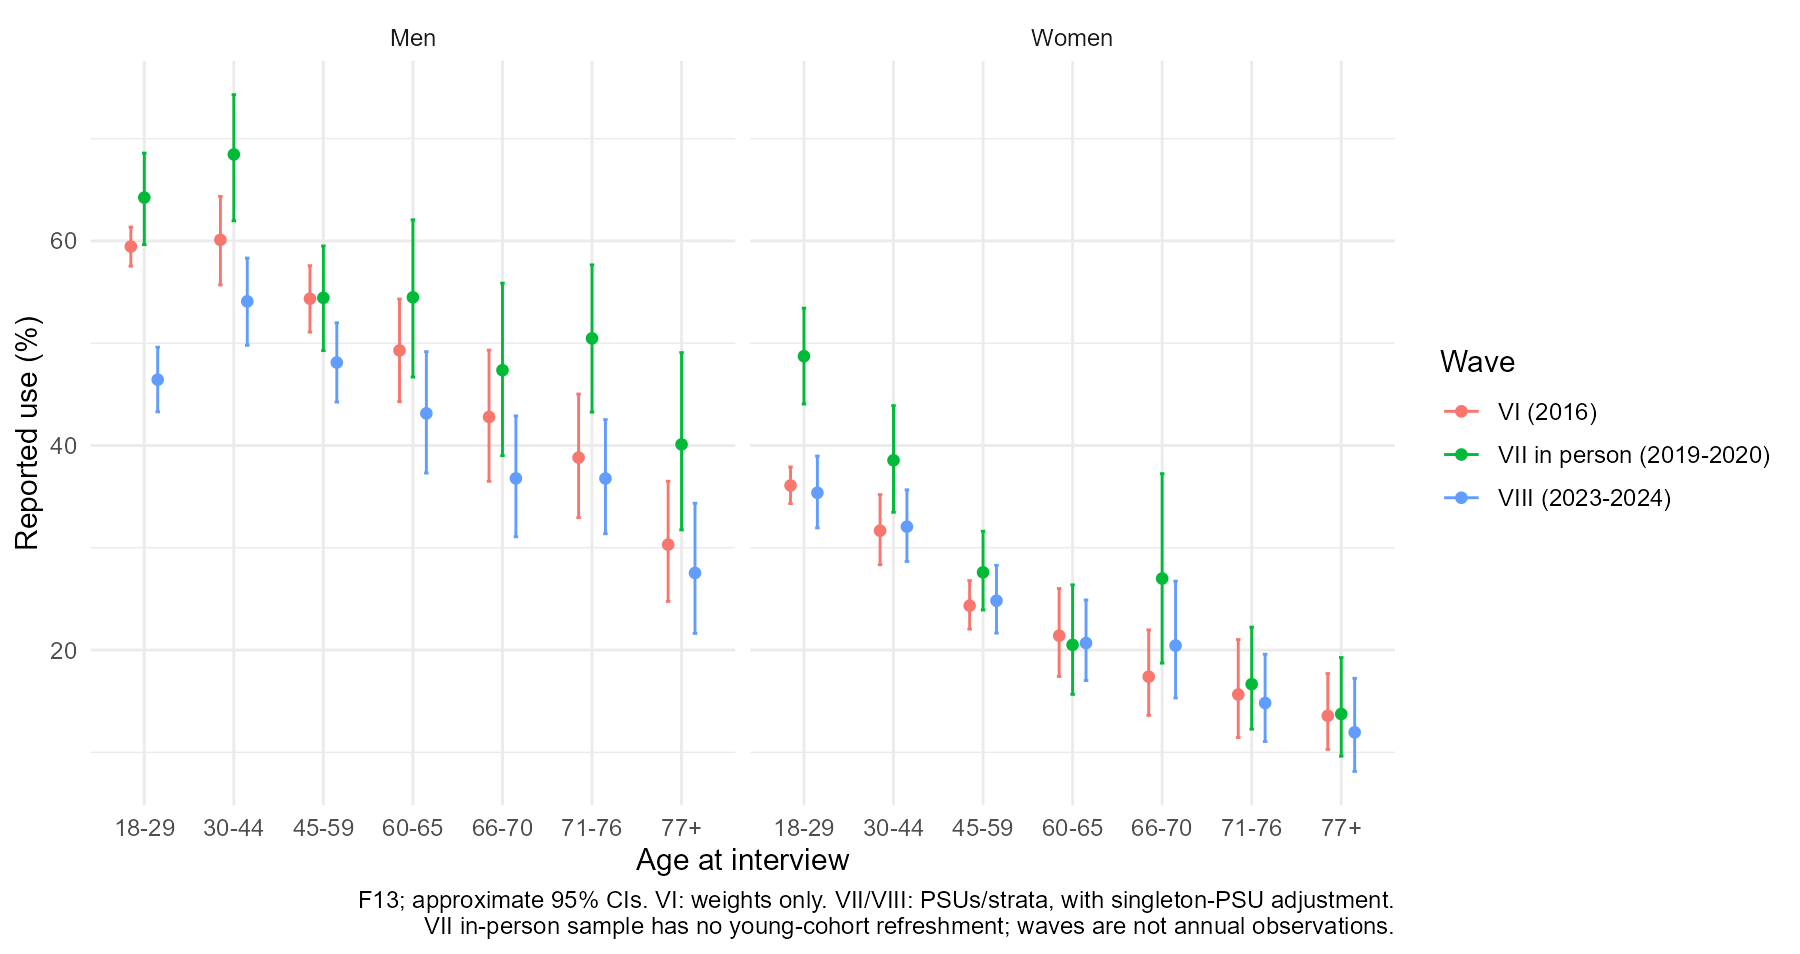

Source data for this figure (header and first rows):
wave, age_group, sex, education, outcome, n_valid, n_eff, coverage, estimate, se, lower, upper, df, flag, bound_lower, bound_upper, precision
VI, 45-59, Men, All, Declared current use, 1761, 905.6, 0.9925, 0.5435, 0.01658, 0.5109, 0.5758, 1760, ok, 0.5394, 0.5469, weights_only_working_CI
VI, 45-59, Men, All, Current abstainer (history unknown), 1708, 872.1, 0.9664, 0.4688, 0.01691, 0.4358, 0.5021, 1707, ok, 0.4531, 0.4867, weights_only_working_CI
VI, 45-59, Men, All, Occasional (frequency proxy), 1708, 872.1, 0.9664, 0.1621, 0.01156, 0.1407, 0.1861, 1707, ok, 0.1567, 0.1902, weights_only_working_CI
VI, 45-59, Men, All, Moderate, 1708, 872.1, 0.9664, 0.3424, 0.01641, 0.311, 0.3753, 1707, ok, 0.3309, 0.3645, weights_only_working_CI
VI, 45-59, Men, All, Heavy, 1708, 872.1, 0.9664, 0.02668, 0.004954, 0.01851, 0.03833, 1707, ok, 0.02579, 0.05938, weights_only_working_CI
VI, 45-59, Women, All, Declared current use, 2069, 1220, 0.9948, 0.2434, 0.01209, 0.2205, 0.2679, 2068, ok, 0.2422, 0.2474, weights_only_working_CI
VI, 45-59, Women, All, Current abstainer (history unknown), 2038, 1197, 0.9804, 0.7677, 0.01205, 0.7432, 0.7905, 2037, ok, 0.7526, 0.7723, weights_only_working_CI
VI, 45-59, Women, All, Occasional (frequency proxy), 2038, 1197, 0.9804, 0.1122, 0.008602, 0.09636, 0.1302, 2037, ok, 0.11, 0.1296, weights_only_working_CI
VI, 45-59, Women, All, Moderate, 2038, 1197, 0.9804, 0.1161, 0.009421, 0.09886, 0.1359, 2037, ok, 0.1138, 0.1334, weights_only_working_CI
VI, 45-59, Women, All, Heavy, 2038, 1197, 0.9804, 0.004049, 0.002061, 0.00149, 0.01095, 2037, ok, 0.00397, 0.0236, weights_only_working_CI
VI, 60-65, Women, All, Declared current use, 660, 436.4, 0.9965, 0.2141, 0.02189, 0.1742, 0.2602, 659, ok, 0.2133, 0.2168, weights_only_working_CI
VI, 60-65, Women, All, Current abstainer (history unknown), 650, 430, 0.9773, 0.8014, 0.02162, 0.7555, 0.8405, 649, ok, 0.7832, 0.8059, weights_only_working_CI
VI, 60-65, Women, All, Occasional (frequency proxy), 650, 430, 0.9773, 0.09839, 0.01775, 0.06861, 0.1392, 649, ok, 0.09616, 0.1189, weights_only_working_CI
VI, 60-65, Women, All, Moderate, 650, 430, 0.9773, 0.09244, 0.01409, 0.06825, 0.1241, 649, ok, 0.09034, 0.1131, weights_only_working_CI
VI, 60-65, Women, All, Heavy, 650, 430, 0.9773, 0.007802, 0.00629, 0.001592, 0.03733, 649, sparse_or_low_df, 0.007625, 0.03035, weights_only_working_CI
VI, 77+, Women, All, Declared current use, 540, 314.9, 0.9954, 0.1358, 0.01877, 0.1029, 0.177, 539, ok, 0.1351, 0.1397, weights_only_working_CI
VI, 77+, Women, All, Current abstainer (history unknown), 538, 313.6, 0.9928, 0.8665, 0.01874, 0.8253, 0.8993, 537, ok, 0.8603, 0.8675, weights_only_working_CI
VI, 77+, Women, All, Occasional (frequency proxy), 538, 313.6, 0.9928, 0.08254, 0.01485, 0.05768, 0.1168, 537, ok, 0.08194, 0.08917, weights_only_working_CI
VI, 77+, Women, All, Moderate, 538, 313.6, 0.9928, 0.05092, 0.01246, 0.03131, 0.08177, 537, ok, 0.05055, 0.05778, weights_only_working_CI
VI, 77+, Women, All, Heavy, 538, 313.6, 0.9928, 0, 0, , , 537, boundary_no_CI, 0, 0.007225, weights_only_working_CI
VI, 30-44, Men, All, Declared current use, 1124, 478.3, 0.9964, 0.601, 0.02208, 0.557, 0.6434, 1123, ok, 0.5989, 0.6025, weights_only_working_CI
VI, 30-44, Men, All, Current abstainer (history unknown), 1094, 470.9, 0.9589, 0.4146, 0.0225, 0.3712, 0.4593, 1093, ok, 0.3975, 0.4387, weights_only_working_CI
VI, 30-44, Men, All, Occasional (frequency proxy), 1094, 470.9, 0.9589, 0.1601, 0.02035, 0.124, 0.2041, 1093, ok, 0.1535, 0.1946, weights_only_working_CI
VI, 30-44, Men, All, Moderate, 1094, 470.9, 0.9589, 0.41, 0.02221, 0.3673, 0.4542, 1093, ok, 0.3932, 0.4343, weights_only_working_CI
VI, 30-44, Men, All, Heavy, 1094, 470.9, 0.9589, 0.01532, 0.003557, 0.009699, 0.02412, 1093, ok, 0.01469, 0.0558, weights_only_working_CI
VI, 77+, Men, All, Declared current use, 440, 254.6, 0.9935, 0.3031, 0.02999, 0.2476, 0.365, 439, ok, 0.3011, 0.3077, weights_only_working_CI
VI, 77+, Men, All, Current abstainer (history unknown), 433, 249.5, 0.977, 0.7087, 0.03012, 0.6461, 0.7642, 432, ok, 0.6923, 0.7154, weights_only_working_CI
VI, 77+, Men, All, Occasional (frequency proxy), 433, 249.5, 0.977, 0.1236, 0.02083, 0.08815, 0.1707, 432, ok, 0.1208, 0.1438, weights_only_working_CI
VI, 77+, Men, All, Moderate, 433, 249.5, 0.977, 0.1642, 0.02608, 0.1191, 0.222, 432, ok, 0.1604, 0.1835, weights_only_working_CI
VI, 77+, Men, All, Heavy, 433, 249.5, 0.977, 0.003494, 0.003489, 0.0004889, 0.02451, 432, sparse_or_low_df, 0.003413, 0.02644, weights_only_working_CI
VI, 30-44, Women, All, Declared current use, 1339, 697, 0.9934, 0.3167, 0.01748, 0.2835, 0.352, 1338, ok, 0.3147, 0.3212, weights_only_working_CI
VI, 30-44, Women, All, Current abstainer (history unknown), 1323, 689, 0.9844, 0.6895, 0.01751, 0.6542, 0.7228, 1322, ok, 0.6788, 0.6944, weights_only_working_CI
VI, 30-44, Women, All, Occasional (frequency proxy), 1323, 689, 0.9844, 0.1333, 0.01203, 0.1114, 0.1587, 1322, ok, 0.1312, 0.1468, weights_only_working_CI
VI, 30-44, Women, All, Moderate, 1323, 689, 0.9844, 0.169, 0.0148, 0.1419, 0.2001, 1322, ok, 0.1664, 0.182, weights_only_working_CI
VI, 30-44, Women, All, Heavy, 1323, 689, 0.9844, 0.008186, 0.003018, 0.003965, 0.01683, 1322, ok, 0.008059, 0.02368, weights_only_working_CI
VI, 71-76, Women, All, Declared current use, 406, 242.1, 0.9972, 0.1565, 0.02425, 0.1145, 0.2103, 405, ok, 0.1561, 0.1589, weights_only_working_CI
VI, 71-76, Women, All, Current abstainer (history unknown), 405, 241.4, 0.9952, 0.8451, 0.02424, 0.7913, 0.887, 404, ok, 0.8411, 0.8458, weights_only_working_CI
VI, 71-76, Women, All, Occasional (frequency proxy), 405, 241.4, 0.9952, 0.1062, 0.02182, 0.0703, 0.1573, 404, ok, 0.1057, 0.1105, weights_only_working_CI
VI, 71-76, Women, All, Moderate, 405, 241.4, 0.9952, 0.04868, 0.01249, 0.02923, 0.08001, 404, ok, 0.04845, 0.05321, weights_only_working_CI
VI, 71-76, Women, All, Heavy, 405, 241.4, 0.9952, 0, 0, , , 404, boundary_no_CI, 0, 0.004763, weights_only_working_CI
VI, 66-70, Men, All, Declared current use, 415, 232.9, 0.9962, 0.4279, 0.0328, 0.365, 0.4932, 414, ok, 0.4263, 0.4301, weights_only_working_CI
VI, 66-70, Men, All, Current abstainer (history unknown), 403, 225.2, 0.9746, 0.5848, 0.03337, 0.5181, 0.6485, 402, ok, 0.5699, 0.5953, weights_only_working_CI
VI, 66-70, Men, All, Occasional (frequency proxy), 403, 225.2, 0.9746, 0.142, 0.02094, 0.1056, 0.1883, 402, ok, 0.1384, 0.1638, weights_only_working_CI
VI, 66-70, Men, All, Moderate, 403, 225.2, 0.9746, 0.2549, 0.03134, 0.1983, 0.3212, 402, ok, 0.2485, 0.2739, weights_only_working_CI
VI, 66-70, Men, All, Heavy, 403, 225.2, 0.9746, 0.01827, 0.01204, 0.004947, 0.06514, 402, ok, 0.01781, 0.04326, weights_only_working_CI
VI, 60-65, Men, All, Declared current use, 611, 380.2, 0.997, 0.4929, 0.0256, 0.4429, 0.5431, 610, ok, 0.4914, 0.4944, weights_only_working_CI
VI, 60-65, Men, All, Current abstainer (history unknown), 596, 368.6, 0.9702, 0.5211, 0.0259, 0.4702, 0.5715, 595, ok, 0.5056, 0.5353, weights_only_working_CI
VI, 60-65, Men, All, Occasional (frequency proxy), 596, 368.6, 0.9702, 0.1333, 0.01505, 0.1064, 0.1657, 595, ok, 0.1293, 0.1591, weights_only_working_CI
VI, 60-65, Men, All, Moderate, 596, 368.6, 0.9702, 0.3191, 0.02427, 0.2735, 0.3686, 595, ok, 0.3096, 0.3394, weights_only_working_CI
VI, 60-65, Men, All, Heavy, 596, 368.6, 0.9702, 0.0265, 0.006429, 0.01641, 0.04252, 595, ok, 0.02571, 0.05548, weights_only_working_CI
VI, 18-29, Women, All, Declared current use, 3406, 2894, 0.9975, 0.3609, 0.009114, 0.3432, 0.379, 3405, ok, 0.36, 0.3625, weights_only_working_CI
VI, 18-29, Women, All, Current abstainer (history unknown), 3325, 2824, 0.9748, 0.6539, 0.009173, 0.6357, 0.6717, 3324, ok, 0.6375, 0.6626, weights_only_working_CI
VI, 18-29, Women, All, Occasional (frequency proxy), 3325, 2824, 0.9748, 0.143, 0.006522, 0.1307, 0.1563, 3324, ok, 0.1395, 0.1646, weights_only_working_CI
VI, 18-29, Women, All, Moderate, 3325, 2824, 0.9748, 0.1925, 0.00798, 0.1774, 0.2087, 3324, ok, 0.1877, 0.2128, weights_only_working_CI
VI, 18-29, Women, All, Heavy, 3325, 2824, 0.9748, 0.01049, 0.001967, 0.007261, 0.01514, 3324, ok, 0.01023, 0.03539, weights_only_working_CI
VI, 66-70, Women, All, Declared current use, 458, 261.5, 1, 0.174, 0.02122, 0.1361, 0.2197, 457, ok, 0.174, 0.174, weights_only_working_CI
VI, 66-70, Women, All, Current abstainer (history unknown), 453, 258.6, 0.9928, 0.832, 0.02113, 0.7863, 0.8695, 452, ok, 0.826, 0.8332, weights_only_working_CI
VI, 66-70, Women, All, Occasional (frequency proxy), 453, 258.6, 0.9928, 0.06538, 0.01255, 0.04464, 0.09481, 452, ok, 0.06491, 0.0721, weights_only_working_CI
VI, 66-70, Women, All, Moderate, 453, 258.6, 0.9928, 0.1016, 0.01774, 0.07162, 0.1421, 452, ok, 0.1008, 0.108, weights_only_working_CI
VI, 66-70, Women, All, Heavy, 453, 258.6, 0.9928, 0.001063, 0.001064, 0.0001485, 0.007567, 452, sparse_or_low_df, 0.001056, 0.008241, weights_only_working_CI
... 150 more rows
